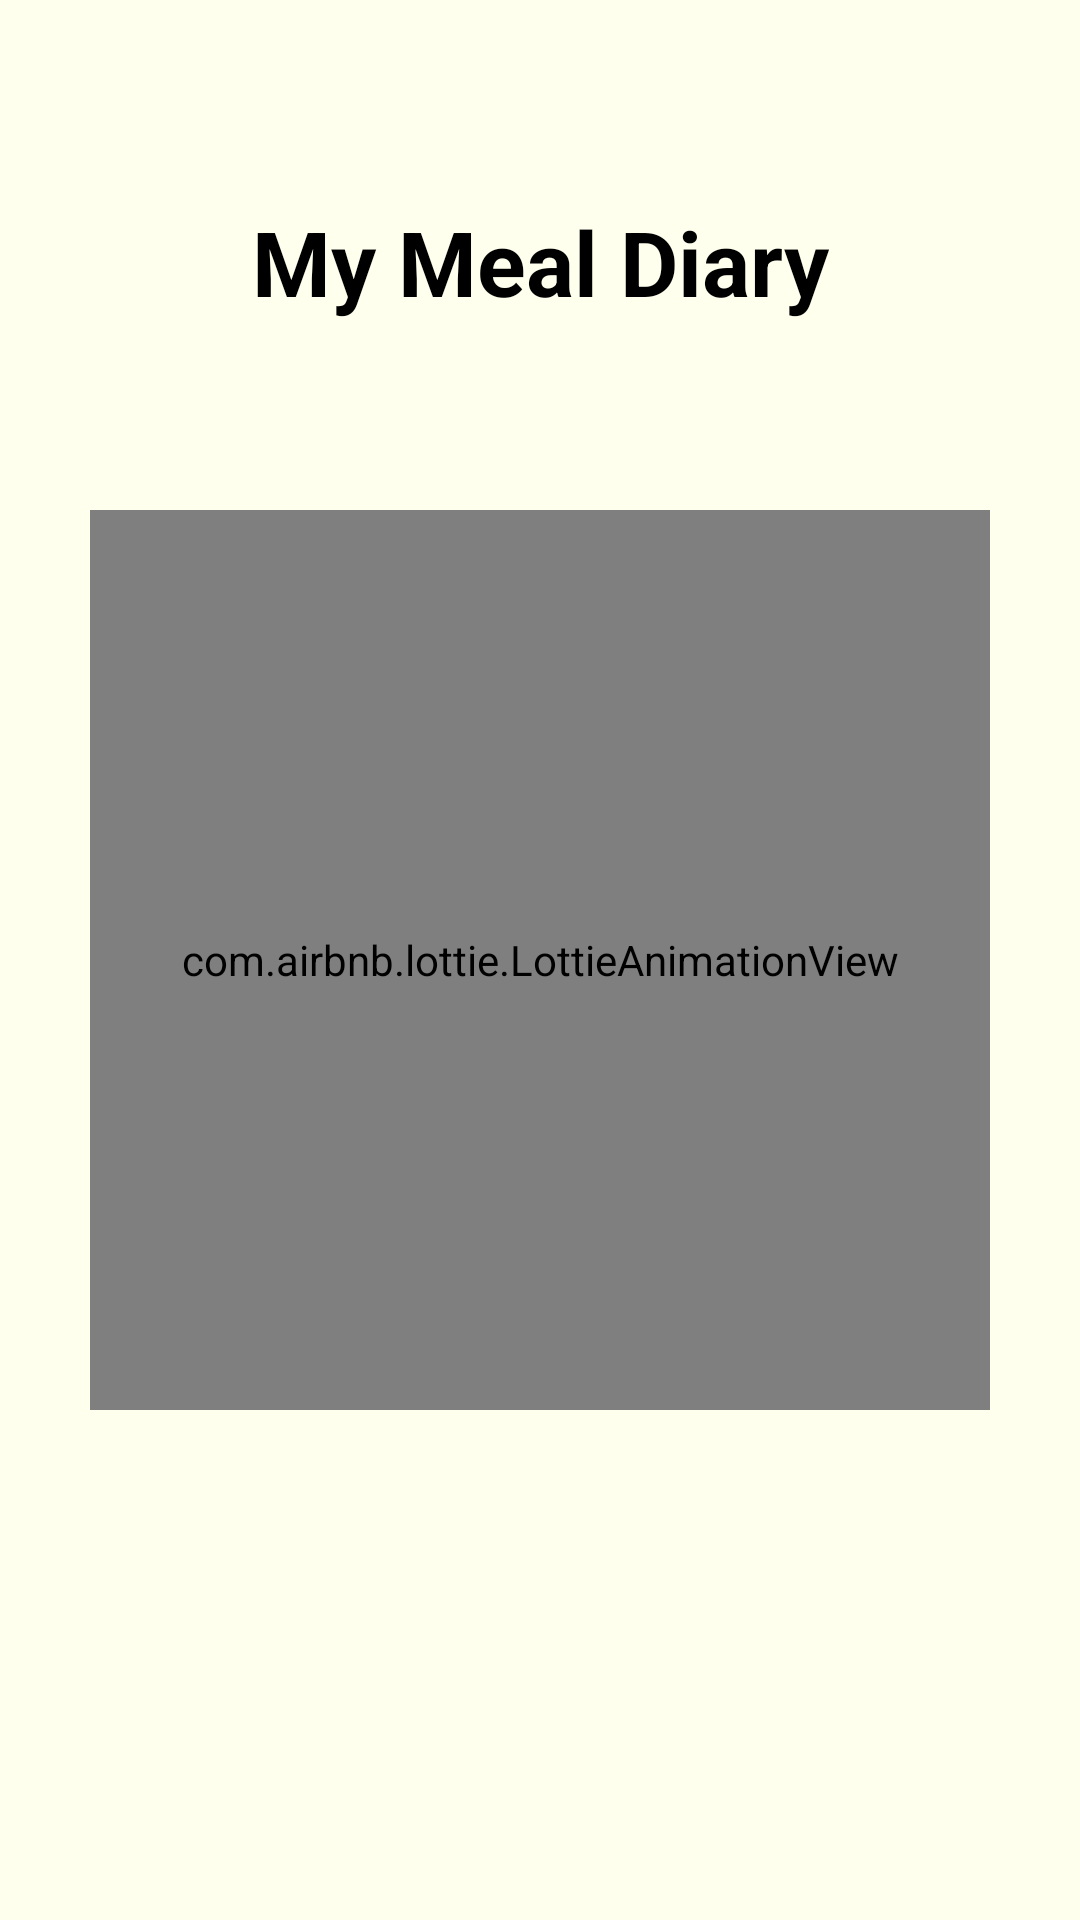

Write the Android layout XML for this screen, with the resource values it uses.
<!-- AndroidManifest.xml: application theme Theme.MyMealDiary -->
<!-- res/layout/activity_splash.xml -->
<?xml version="1.0" encoding="utf-8"?>
<androidx.constraintlayout.widget.ConstraintLayout xmlns:android="http://schemas.android.com/apk/res/android"
    xmlns:app="http://schemas.android.com/apk/res-auto"
    xmlns:tools="http://schemas.android.com/tools"
    android:layout_width="match_parent"
    android:layout_height="match_parent"
    android:background="@color/peach_light"
    tools:context=".SplashActivity">

    <androidx.appcompat.widget.AppCompatTextView
        android:layout_width="wrap_content"
        android:layout_height="wrap_content"
        android:text="@string/diary"
        android:textColor="@color/black"
        android:textStyle="bold"
        android:textSize="30sp"
        app:layout_constraintBottom_toBottomOf="parent"
        app:layout_constraintEnd_toEndOf="parent"
        app:layout_constraintStart_toStartOf="parent"
        app:layout_constraintTop_toTopOf="parent"
        app:layout_constraintVertical_bias="0.112" />

    <com.airbnb.lottie.LottieAnimationView
        android:layout_width="300dp"
        android:layout_height="300dp"
        app:lottie_rawRes="@raw/food_beverage"
        app:lottie_autoPlay="true"
        app:lottie_loop="true"
        android:layout_margin="16dp"
        app:layout_constraintBottom_toBottomOf="parent"
        app:layout_constraintEnd_toEndOf="parent"
        app:layout_constraintStart_toStartOf="parent"
        app:layout_constraintTop_toTopOf="parent" />

</androidx.constraintlayout.widget.ConstraintLayout>
<!-- resources referenced by this layout -->
<resources>
  <color name="black">#000000</color>
  <color name="peach_light">#ffffee</color>
  <string name="diary">My Meal Diary</string>
  <style name="Theme.MyMealDiary" parent="Theme.MaterialComponents.DayNight.DarkActionBar">
          
          <item name="colorPrimary">@color/blue_normal</item>
          <item name="colorPrimaryVariant">@color/blue_dark</item>
          <item name="colorOnPrimary">@color/white</item>
          <item name="fontFamily">@font/poppins_medium</item>
          
          <item name="colorSecondary">@color/peach_normal</item>
          <item name="colorSecondaryVariant">@color/peach_dark</item>
          <item name="colorOnSecondary">@color/black</item>
          
          <item name="android:statusBarColor" tools:targetApi="l">?attr/colorPrimaryVariant</item>
          
      </style>
  <color name="blue_normal">#82b1ff</color>
  <color name="blue_dark">#4d82cb</color>
  <color name="white">#FAEDF0</color>
  <color name="peach_normal">#ffccbc</color>
  <color name="peach_dark">#cb9b8c</color>
</resources>
